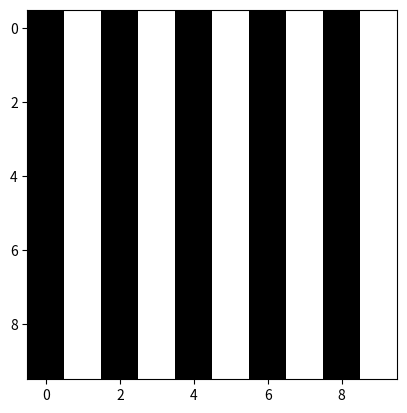

Recreate this plot in Python.
import numpy as np
import matplotlib.pyplot as plt
im = np.ones( (10,10,3) )
im[:, 2:5,:] = 0
plt.imshow(im)
plt.show()


import numpy as np
import matplotlib.pyplot as plt
im = np.ones( (10,10,3) )
im[0::1 , 0::2 , :] = 0
plt.imshow(im)
plt.show()